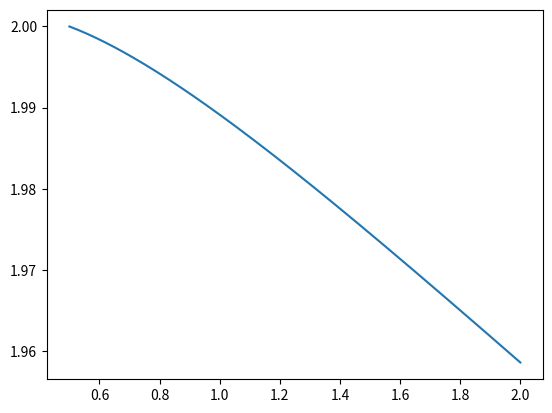

Generate this figure with matplotlib:

""" 2(xy+y)y'+x(y^4+1)=0 """

""" y'=-x(y^4+1)/2(xy+y)"""     "y(0)=1 "
" y'(0.1)=2 "





import numpy as np
import sympy
import matplotlib.pyplot as py

# Начальные условия: y(0.1)=2
x=sympy.symbols('x')
y=sympy.Function('y')(x)
x00=x0=0.5
y00=y0=2
h=0.01
E=10**(-4)
y_value=[] 

t=[x0] 
yy=[] 


def factorial(n): 
    if n==0:
        return 1
    return factorial(n-1)

def value(f,t,yy): 
    f=sympy.Add(f)
    f=f.subs({x:t,y:yy})
    return float(f)

def derivative(func): 
    f=sympy.idiff(func,y,x)
    return f

def Teilor(y1,y2,x): 
    
    return y00+h*y1/factorial(1)*(x-x00)+(h/2)*y2/factorial(2)*(x-x00)**2

def delta_X(x,h):
    return x+h

funcc=-x*(y**4+1)/(2*(x*y+y)) 

val=value(funcc,x0,y0)
y_value.append(val)

func1=derivative(funcc) 

val=value(func1,x0,y0)
y_value.append(val)

y0=Teilor(y_value[0],y_value[1],x0)
yy.append(y0)

while abs(x0)<2:
    
    x0=delta_X(x0, h) 
    t.append(x0)
    
    y0=Teilor(y_value[0],y_value[1],x0)
    yy.append(y0)
    
    val=value(funcc,x0,y0) 
    y_value[0]=val
    
    val=value(func1,x0,y0) 
    y_value[1]=val
    
py.plot(t,yy)
